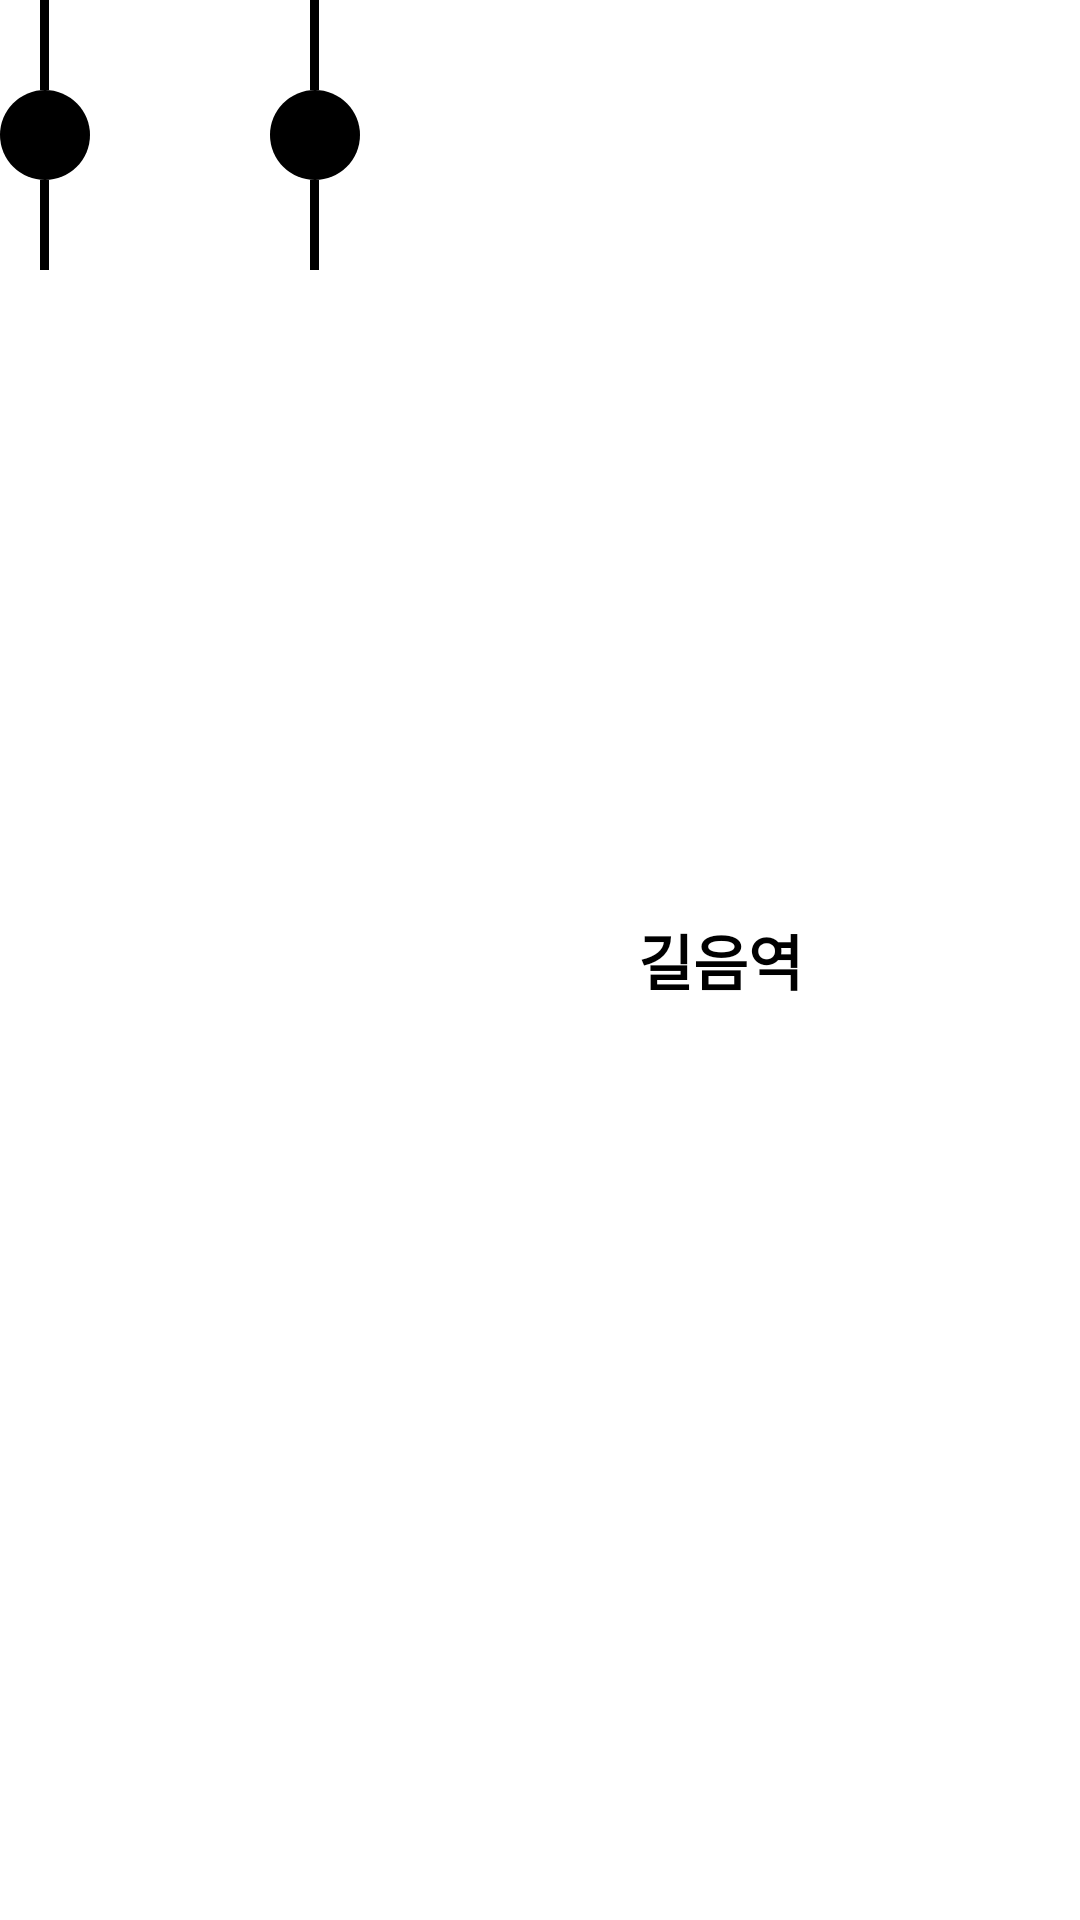

Produce the Android XML layout that renders to this screen, including the resource entries it uses.
<!-- AndroidManifest.xml: application theme Theme.Traffic -->
<!-- res/layout/subway_line_two_item.xml -->
<?xml version="1.0" encoding="utf-8"?>
<LinearLayout
    xmlns:android="http://schemas.android.com/apk/res/android"
    android:layout_marginLeft="20sp"
    android:layout_width="match_parent"
    android:layout_height="wrap_content"
    android:orientation="horizontal">
    <LinearLayout
        android:orientation="horizontal"
        android:layout_width="wrap_content"
        android:layout_height="wrap_content">
        <FrameLayout
            android:layout_width="wrap_content"
            android:layout_height="wrap_content">
            <LinearLayout
                android:orientation="vertical"
                android:layout_width="wrap_content"
                android:layout_height="wrap_content">
                <ImageView
                    android:layout_gravity="center"
                    android:background="@drawable/subway_line"
                    android:layout_width="wrap_content"
                    android:layout_height="wrap_content"/>
                <ImageView
                    android:background="@drawable/subway_circle"
                    android:layout_width="wrap_content"
                    android:layout_height="wrap_content"/>
                <ImageView
                    android:layout_gravity="center"
                    android:background="@drawable/subway_line"
                    android:layout_width="wrap_content"
                    android:layout_height="wrap_content"/>
            </LinearLayout>
            <ImageView
                android:visibility="invisible"
                android:id="@+id/startSubway"
                android:layout_gravity="top|center"
                android:background="@drawable/icon_subway_red"
                android:layout_width="wrap_content"
                android:layout_height="wrap_content"/>
            <ImageView
                android:visibility="invisible"
                android:id="@+id/centerSubway"
                android:layout_gravity="center"
                android:background="@drawable/icon_subway_red"
                android:layout_width="wrap_content"
                android:layout_height="wrap_content"/>
            <ImageView
                android:visibility="invisible"
                android:id="@+id/endSubway"
                android:layout_gravity="center|bottom"
                android:background="@drawable/icon_subway_red"
                android:layout_width="wrap_content"
                android:layout_height="wrap_content"/>
        </FrameLayout>
    </LinearLayout>
    <LinearLayout
        android:layout_marginLeft="60sp"
        android:orientation="horizontal"
        android:layout_width="wrap_content"
        android:layout_height="wrap_content">
        <FrameLayout
            android:layout_width="wrap_content"
            android:layout_height="wrap_content">
            <LinearLayout
                android:orientation="vertical"
                android:layout_width="wrap_content"
                android:layout_height="wrap_content">
                <ImageView
                    android:layout_gravity="center"
                    android:background="@drawable/subway_line"
                    android:layout_width="wrap_content"
                    android:layout_height="wrap_content"/>
                <ImageView
                    android:background="@drawable/subway_circle"
                    android:layout_width="wrap_content"
                    android:layout_height="wrap_content"/>
                <ImageView
                    android:layout_gravity="center"
                    android:background="@drawable/subway_line"
                    android:layout_width="wrap_content"
                    android:layout_height="wrap_content"/>
            </LinearLayout>
            <ImageView
                android:visibility="invisible"
                android:id="@+id/reverseStartSubway"
                android:layout_gravity="center|top"
                android:background="@drawable/icon_subway_red"
                android:layout_width="wrap_content"
                android:layout_height="wrap_content"/>
            <ImageView
                android:visibility="invisible"
                android:id="@+id/reverseCenterSubway"
                android:layout_gravity="center"
                android:background="@drawable/icon_subway_red"
                android:layout_width="wrap_content"
                android:layout_height="wrap_content"/>
            <ImageView
                android:visibility="invisible"
                android:id="@+id/reverseEndSubway"
                android:layout_gravity="center|bottom"
                android:background="@drawable/icon_subway_red"
                android:layout_width="wrap_content"
                android:layout_height="wrap_content"/>
        </FrameLayout>
    </LinearLayout>
    <TextView
        android:id="@+id/stationName"
        android:textAlignment="center"
        android:layout_gravity="center"
        android:textStyle="bold"
        android:textColor="@color/black"
        android:text="길음역"
        android:textSize="20sp"
        android:layout_width="match_parent"
        android:layout_height="wrap_content"/>
</LinearLayout>
<!-- resources referenced by this layout -->
<resources>
  <color name="black">#FF000000</color>
  <!-- drawable icon_subway_red (drawable) -->
  <vector android:height="24dp" android:tint="#F50000"
      android:viewportHeight="24" android:viewportWidth="24"
      android:width="24dp" xmlns:android="http://schemas.android.com/apk/res/android">
      <path android:fillColor="@android:color/white" android:pathData="M12,2c-4.42,0 -8,0.5 -8,4v9.5C4,17.43 5.57,19 7.5,19L6,20.5v0.5h12v-0.5L16.5,19c1.93,0 3.5,-1.57 3.5,-3.5L20,6c0,-3.5 -3.58,-4 -8,-4zM7.5,17c-0.83,0 -1.5,-0.67 -1.5,-1.5S6.67,14 7.5,14s1.5,0.67 1.5,1.5S8.33,17 7.5,17zM11,11L6,11L6,6h5v5zM16.5,17c-0.83,0 -1.5,-0.67 -1.5,-1.5s0.67,-1.5 1.5,-1.5 1.5,0.67 1.5,1.5 -0.67,1.5 -1.5,1.5zM18,11h-5L13,6h5v5z"/>
  </vector>
  <!-- drawable subway_circle (drawable) -->
  <?xml version="1.0" encoding="utf-8"?>
  <shape android:shape="oval"
      xmlns:android="http://schemas.android.com/apk/res/android">
      <size android:height="30sp" android:width="30sp"/>
      <solid android:color="@color/black"/>
  </shape>
  <!-- drawable subway_line (drawable) -->
  <?xml version="1.0" encoding="utf-8"?>
  <shape android:shape="rectangle"
      xmlns:android="http://schemas.android.com/apk/res/android">
      <size android:height="30sp" android:width="3sp"/>
      <solid android:color="@color/black"/>
  </shape>
  <style name="Theme.Traffic" parent="Theme.MaterialComponents.Light.NoActionBar">
          
          <item name="colorPrimary">@color/purple_500</item>
          <item name="colorPrimaryVariant">@color/purple_700</item>
          <item name="colorOnPrimary">@color/white</item>
          
          <item name="colorSecondary">@color/teal_200</item>
          <item name="colorSecondaryVariant">@color/teal_700</item>
          <item name="colorOnSecondary">@color/black</item>
          
          <item name="android:statusBarColor">?attr/colorPrimaryVariant</item>
          
      </style>
  <color name="purple_500">#FF6200EE</color>
  <color name="purple_700">#FF3700B3</color>
  <color name="white">#FFFFFFFF</color>
  <color name="teal_200">#FF03DAC5</color>
  <color name="teal_700">#FF018786</color>
</resources>
